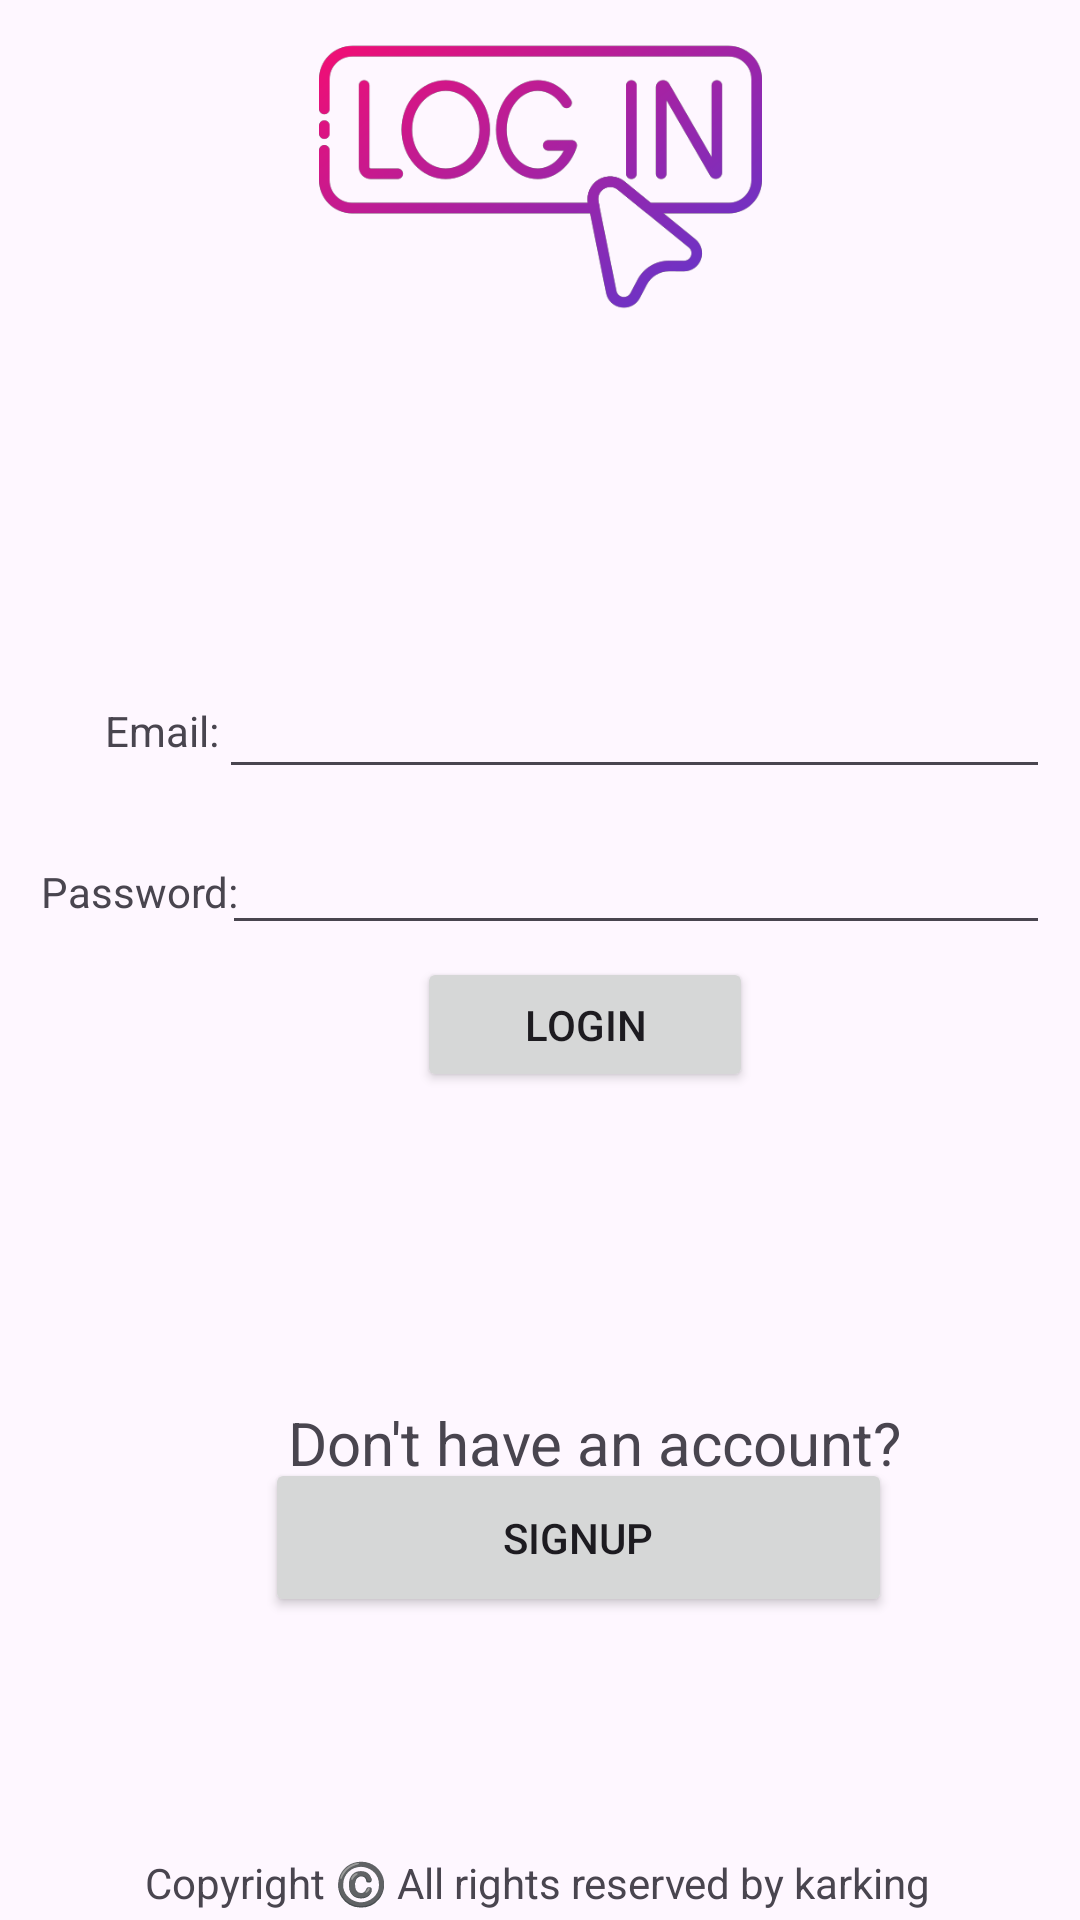

Android layout source for this screen:
<!-- AndroidManifest.xml: application theme Theme.Chatterly -->
<!-- res/layout/activity_main.xml -->
<?xml version="1.0" encoding="utf-8"?>
<androidx.constraintlayout.widget.ConstraintLayout xmlns:android="http://schemas.android.com/apk/res/android"
    xmlns:app="http://schemas.android.com/apk/res-auto"
    xmlns:tools="http://schemas.android.com/tools"
    android:layout_width="match_parent"
    android:layout_height="match_parent"
    tools:context=".MainActivity">

    <ImageView
        android:id="@+id/imageView2"
        android:layout_width="273dp"
        android:layout_height="90dp"
        app:layout_constraintBottom_toBottomOf="parent"
        app:layout_constraintEnd_toEndOf="parent"
        app:layout_constraintStart_toStartOf="parent"
        app:layout_constraintTop_toTopOf="parent"
        app:layout_constraintVertical_bias="0.024"
        app:srcCompat="@drawable/img" />

    <EditText
        android:id="@+id/passwordEnter"
        android:layout_width="276dp"
        android:layout_height="37dp"
        android:ems="10"
        android:inputType="textPassword"
        app:layout_constraintBottom_toBottomOf="parent"
        app:layout_constraintEnd_toEndOf="parent"
        app:layout_constraintHorizontal_bias="0.881"
        app:layout_constraintStart_toStartOf="parent"
        app:layout_constraintTop_toTopOf="parent"
        app:layout_constraintVertical_bias="0.461" />

    <TextView
        android:id="@+id/textView2"
        android:layout_width="wrap_content"
        android:layout_height="wrap_content"
        android:text="Email:"
        app:layout_constraintBottom_toBottomOf="parent"
        app:layout_constraintEnd_toEndOf="parent"
        app:layout_constraintHorizontal_bias="0.109"
        app:layout_constraintStart_toStartOf="parent"
        app:layout_constraintTop_toTopOf="parent"
        app:layout_constraintVertical_bias="0.377" />

    <TextView
        android:id="@+id/textView3"
        android:layout_width="wrap_content"
        android:layout_height="wrap_content"
        android:text="Password:"
        app:layout_constraintBottom_toBottomOf="parent"
        app:layout_constraintEnd_toEndOf="parent"
        app:layout_constraintHorizontal_bias="0.046"
        app:layout_constraintStart_toStartOf="parent"
        app:layout_constraintTop_toTopOf="parent"
        app:layout_constraintVertical_bias="0.463" />

    <EditText
        android:id="@+id/emailEntry"
        android:layout_width="277dp"
        android:layout_height="36dp"
        android:ems="10"
        android:inputType="textEmailAddress"
        app:layout_constraintBottom_toBottomOf="parent"
        app:layout_constraintEnd_toEndOf="parent"
        app:layout_constraintHorizontal_bias="0.88"
        app:layout_constraintStart_toStartOf="parent"
        app:layout_constraintTop_toTopOf="parent"
        app:layout_constraintVertical_bias="0.376" />

    <Button
        android:id="@+id/signUp"
        android:layout_width="209dp"
        android:layout_height="53dp"
        android:text="SignUp"
        app:layout_constraintBottom_toBottomOf="parent"
        app:layout_constraintEnd_toEndOf="parent"
        app:layout_constraintHorizontal_bias="0.584"
        app:layout_constraintStart_toStartOf="parent"
        app:layout_constraintTop_toTopOf="parent"
        app:layout_constraintVertical_bias="0.828" />

    <TextView
        android:id="@+id/alreadyAccount"
        android:layout_width="206dp"
        android:layout_height="25dp"
        android:text="Don't have an account?"
        android:textSize="20sp"
        app:layout_constraintBottom_toBottomOf="parent"
        app:layout_constraintEnd_toEndOf="parent"
        app:layout_constraintHorizontal_bias="0.624"
        app:layout_constraintStart_toStartOf="parent"
        app:layout_constraintTop_toTopOf="parent"
        app:layout_constraintVertical_bias="0.76" />

    <Button
        android:id="@+id/button2"
        android:layout_width="112dp"
        android:layout_height="45dp"
        android:text="Login"
        app:layout_constraintBottom_toBottomOf="parent"
        app:layout_constraintEnd_toEndOf="parent"
        app:layout_constraintHorizontal_bias="0.561"
        app:layout_constraintStart_toStartOf="parent"
        app:layout_constraintTop_toTopOf="parent"
        app:layout_constraintVertical_bias="0.536" />

    <TextView
        android:id="@+id/textView5"
        android:layout_width="279dp"
        android:layout_height="22dp"
        android:text="Copyright ©️ All rights reserved by karking"
        app:layout_constraintBottom_toBottomOf="parent"
        app:layout_constraintEnd_toEndOf="parent"
        app:layout_constraintHorizontal_bias="0.598"
        app:layout_constraintStart_toStartOf="parent"
        app:layout_constraintTop_toTopOf="parent"
        app:layout_constraintVertical_bias="1.0" />

    <androidx.cardview.widget.CardView
        android:layout_width="409dp"
        android:layout_height="wrap_content"
        app:layout_constraintBottom_toTopOf="@+id/emailEntry"
        app:layout_constraintTop_toBottomOf="@+id/imageView2"
        tools:layout_editor_absoluteX="1dp" />

</androidx.constraintlayout.widget.ConstraintLayout>
<!-- resources referenced by this layout -->
<resources>
  <!-- drawable img: png bitmap (drawable, 43261 bytes) -->
  <style name="Theme.Chatterly" parent="Base.Theme.Chatterly" />
  <style name="Base.Theme.Chatterly" parent="Theme.Material3.DayNight.NoActionBar">
          
          
      </style>
</resources>
